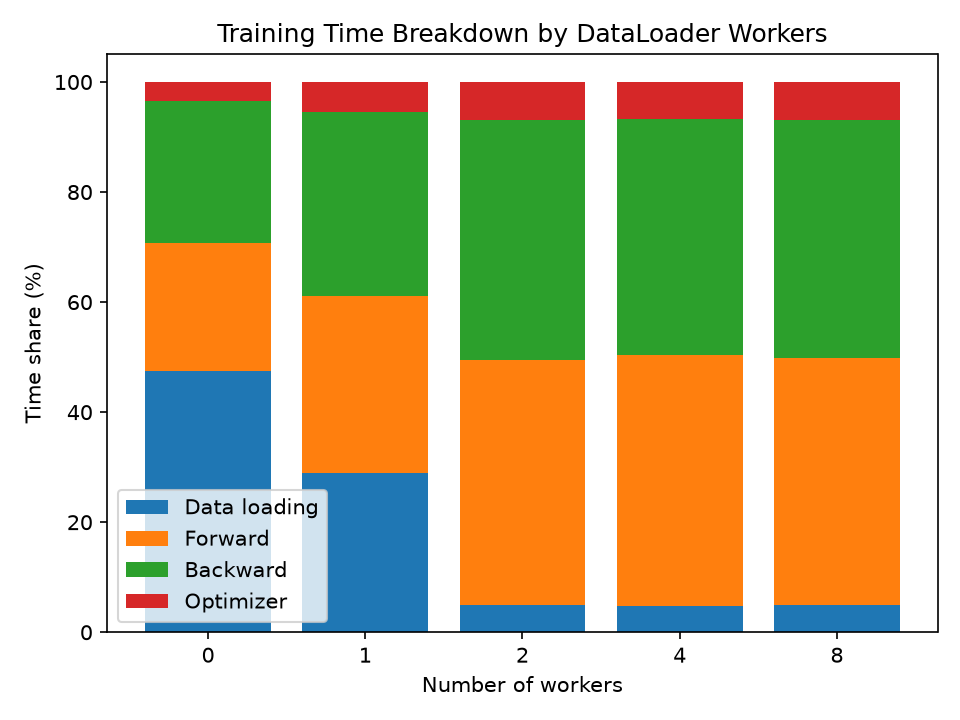

The table this chart was drawn from, first rows:
num_workers, samples, total_seconds, samples_per_second, data_loading_percent, forward_percent, backward_percent, optimizer_percent
0, 55000, 15.57, 3533, 47.53, 23.16, 25.82, 3.49
1, 55000, 8.72, 6305, 29.0, 32.16, 33.3, 5.54
2, 55000, 6.88, 7998, 5.0, 44.47, 43.7, 6.83
4, 55000, 7.17, 7670, 4.82, 45.52, 42.91, 6.75
8, 55000, 6.94, 7928, 5.0, 44.78, 43.39, 6.83
